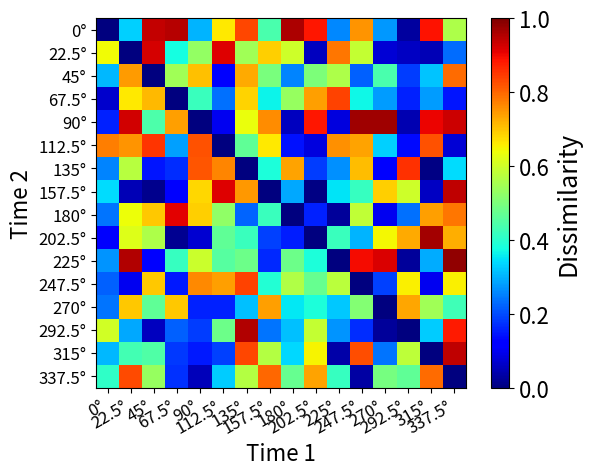

This chart was generated by the following Python code:
# -*- coding: utf-8

import numpy as np
import matplotlib.pyplot as plt

rdm = np.random.rand(16, 16)
for i in range(16):
    rdm[i, i] = 0

plt.imshow(rdm, extent=(0, 1, 0, 1), cmap=plt.cm.jet, clim=(0, 1))

# plt.axis("off")
cb = plt.colorbar()
cb.ax.tick_params(labelsize=16)
font = {'size': 18}

cb.set_label("Dissimilarity", fontdict=font)
step = float(1 / 16)
x = np.arange(0.5 * step, 1 + 0.5 * step, step)
y = np.arange(1 - 0.5 * step, -0.5 * step, -step)
conditions = ["0°", "22.5°", "45°", "67.5°", "90°", "112.5°", "135°", "157.5°", "180°",
              "202.5°", "225°", "247.5°", "270°", "292.5°", "315°", "337.5°"]
plt.xticks(x, conditions, fontsize=12, rotation=30, ha="right")
plt.yticks(y, conditions, fontsize=12)
plt.xlabel("Time 1", fontsize=16)
plt.ylabel("Time 2", fontsize=16)
plt.show()